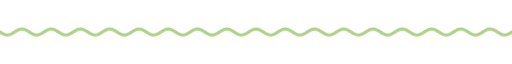
t = 0.00 s
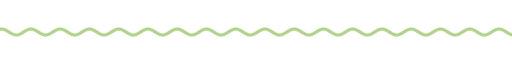
t = 1.67 s
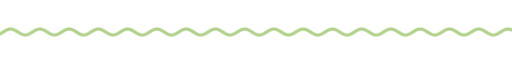
t = 3.33 s
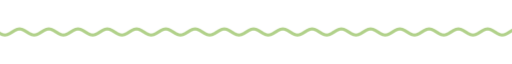
t = 5.00 s
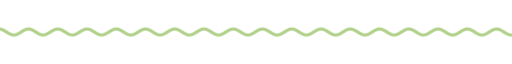
t = 6.67 s
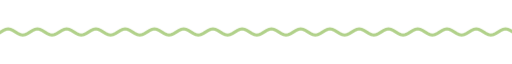
t = 8.33 s

The animated SVG that drew these frames (rendered in a browser with its animation timeline set to each time). Animation: 9 CSS @keyframes rules; frames cover the first 8.33 s, repeats indefinitely.

<svg xmlns="http://www.w3.org/2000/svg" xmlns:xlink="http://www.w3.org/1999/xlink" width="840" height="28" viewBox="0 0 840 28" role="img" aria-label="divider"><title>divider</title><style>text{font-family:G,R,'Google Sans','Segoe UI',Roboto,sans-serif;font-variation-settings:'ROND' 100}
.up{animation:up .8s cubic-bezier(.05,.7,.1,1) both}
.pop{transform-box:fill-box;transform-origin:center;animation:pop .6s cubic-bezier(.34,1.56,.64,1) both}
.fade{animation:fade .9s ease both}
.spin{transform-box:fill-box;transform-origin:center;animation:spin 40s linear infinite}
.spin-r{transform-box:fill-box;transform-origin:center;animation:spin 28s linear infinite reverse}
.bob{transform-box:fill-box;transform-origin:center;animation:bob 7s ease-in-out infinite}
.grow{transform-box:fill-box;transform-origin:left center;animation:grow 1.1s cubic-bezier(.2,0,0,1) both}
.wght{animation:wght 1.6s cubic-bezier(.2,0,0,1) .2s both}
.wave{animation:wave 2.4s linear infinite}
.blink{animation:blink 1s step-end infinite}
@keyframes blink{50%{opacity:0}}
@keyframes up{from{opacity:0;transform:translateY(14px)}to{opacity:1;transform:none}}
@keyframes pop{from{opacity:0;transform:scale(.6)}to{opacity:1;transform:scale(1)}}
@keyframes fade{from{opacity:0}to{opacity:1}}
@keyframes spin{to{transform:rotate(360deg)}}
@keyframes bob{0%,100%{transform:translateY(0) rotate(0)}50%{transform:translateY(-10px) rotate(12deg)}}
@keyframes grow{from{transform:scaleX(0)}to{transform:scaleX(1)}}
@keyframes wght{from{font-variation-settings:'ROND' 100,'wght' 400}to{font-variation-settings:'ROND' 100,'wght' 760}}
@keyframes wave{from{transform:translateX(0)}to{transform:translateX(-48px)}}
@media (prefers-reduced-motion:reduce){*{animation:none!important}}</style><clipPath id="w"><rect x="0" y="0" width="840" height="28"/></clipPath><g clip-path="url(#w)"><path class="wave" d="M0 14.0 L4 16.5 L8 18.3 L12 19.0 L16 18.3 L20 16.5 L24 14.0 L28 11.5 L32 9.7 L36 9.0 L40 9.7 L44 11.5 L48 14.0 L52 16.5 L56 18.3 L60 19.0 L64 18.3 L68 16.5 L72 14.0 L76 11.5 L80 9.7 L84 9.0 L88 9.7 L92 11.5 L96 14.0 L100 16.5 L104 18.3 L108 19.0 L112 18.3 L116 16.5 L120 14.0 L124 11.5 L128 9.7 L132 9.0 L136 9.7 L140 11.5 L144 14.0 L148 16.5 L152 18.3 L156 19.0 L160 18.3 L164 16.5 L168 14.0 L172 11.5 L176 9.7 L180 9.0 L184 9.7 L188 11.5 L192 14.0 L196 16.5 L200 18.3 L204 19.0 L208 18.3 L212 16.5 L216 14.0 L220 11.5 L224 9.7 L228 9.0 L232 9.7 L236 11.5 L240 14.0 L244 16.5 L248 18.3 L252 19.0 L256 18.3 L260 16.5 L264 14.0 L268 11.5 L272 9.7 L276 9.0 L280 9.7 L284 11.5 L288 14.0 L292 16.5 L296 18.3 L300 19.0 L304 18.3 L308 16.5 L312 14.0 L316 11.5 L320 9.7 L324 9.0 L328 9.7 L332 11.5 L336 14.0 L340 16.5 L344 18.3 L348 19.0 L352 18.3 L356 16.5 L360 14.0 L364 11.5 L368 9.7 L372 9.0 L376 9.7 L380 11.5 L384 14.0 L388 16.5 L392 18.3 L396 19.0 L400 18.3 L404 16.5 L408 14.0 L412 11.5 L416 9.7 L420 9.0 L424 9.7 L428 11.5 L432 14.0 L436 16.5 L440 18.3 L444 19.0 L448 18.3 L452 16.5 L456 14.0 L460 11.5 L464 9.7 L468 9.0 L472 9.7 L476 11.5 L480 14.0 L484 16.5 L488 18.3 L492 19.0 L496 18.3 L500 16.5 L504 14.0 L508 11.5 L512 9.7 L516 9.0 L520 9.7 L524 11.5 L528 14.0 L532 16.5 L536 18.3 L540 19.0 L544 18.3 L548 16.5 L552 14.0 L556 11.5 L560 9.7 L564 9.0 L568 9.7 L572 11.5 L576 14.0 L580 16.5 L584 18.3 L588 19.0 L592 18.3 L596 16.5 L600 14.0 L604 11.5 L608 9.7 L612 9.0 L616 9.7 L620 11.5 L624 14.0 L628 16.5 L632 18.3 L636 19.0 L640 18.3 L644 16.5 L648 14.0 L652 11.5 L656 9.7 L660 9.0 L664 9.7 L668 11.5 L672 14.0 L676 16.5 L680 18.3 L684 19.0 L688 18.3 L692 16.5 L696 14.0 L700 11.5 L704 9.7 L708 9.0 L712 9.7 L716 11.5 L720 14.0 L724 16.5 L728 18.3 L732 19.0 L736 18.3 L740 16.5 L744 14.0 L748 11.5 L752 9.7 L756 9.0 L760 9.7 L764 11.5 L768 14.0 L772 16.5 L776 18.3 L780 19.0 L784 18.3 L788 16.5 L792 14.0 L796 11.5 L800 9.7 L804 9.0 L808 9.7 L812 11.5 L816 14.0 L820 16.5 L824 18.3 L828 19.0 L832 18.3 L836 16.5 L840 14.0 L844 11.5 L848 9.7 L852 9.0 L856 9.7 L860 11.5 L864 14.0 L868 16.5 L872 18.3 L876 19.0 L880 18.3 L884 16.5 L888 14.0 L892 11.5 L896 9.7 L900 9.0 L904 9.7 L908 11.5 L912 14.0 L916 16.5 L920 18.3 L924 19.0 L928 18.3 L932 16.5 L936 14.0" fill="none" stroke="#b1d18a" stroke-width="5" stroke-linecap="round"/></g></svg>
